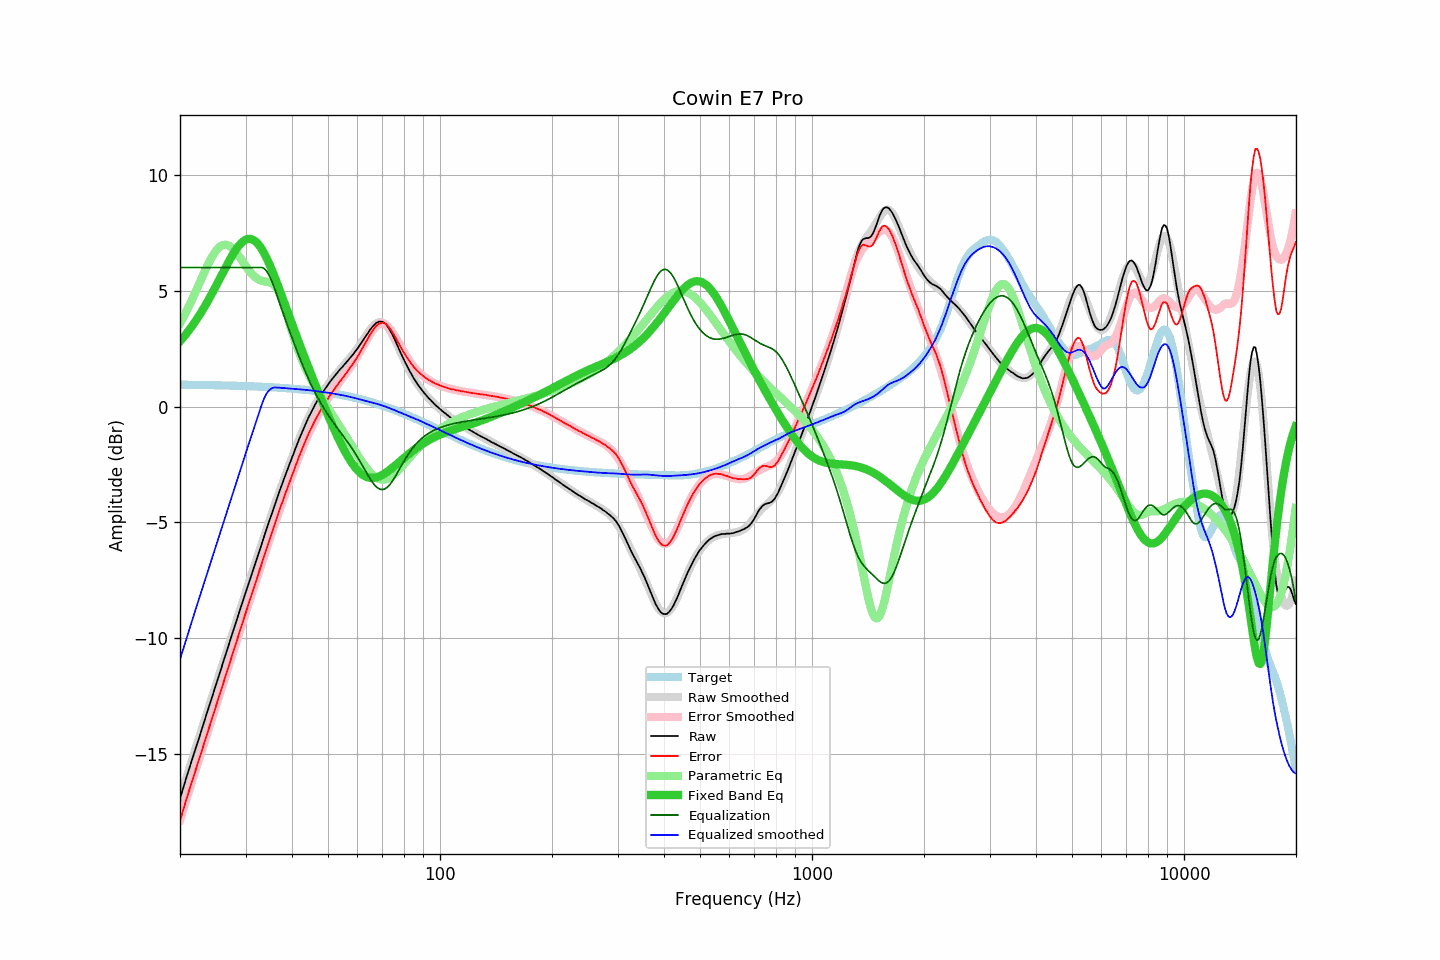

The data file committed next to this chart (first rows):
frequency, raw, error, smoothed, error_smoothed, equalization, parametric_eq, equalized_raw, equalized_smoothed, target
20.00, -16.93, -17.88, -16.91, -17.85, 6.00, 2.82, -10.93, -10.91, 0.95
20.20, -16.69, -17.63, -16.68, -17.62, 6.00, 2.90, -10.69, -10.68, 0.95
20.40, -16.47, -17.41, -16.46, -17.40, 6.00, 2.98, -10.47, -10.46, 0.94
20.61, -16.23, -17.18, -16.24, -17.18, 6.00, 3.06, -10.23, -10.24, 0.94
20.81, -16.00, -16.94, -16.02, -16.95, 6.00, 3.15, -10.00, -10.02, 0.94
21.02, -15.78, -16.72, -15.79, -16.73, 6.00, 3.24, -9.78, -9.79, 0.94
21.23, -15.55, -16.49, -15.57, -16.51, 6.00, 3.33, -9.55, -9.57, 0.94
21.44, -15.34, -16.28, -15.35, -16.29, 6.00, 3.42, -9.34, -9.35, 0.94
21.66, -15.13, -16.07, -15.13, -16.07, 6.00, 3.52, -9.13, -9.13, 0.94
21.87, -14.92, -15.85, -14.91, -15.85, 6.00, 3.62, -8.92, -8.91, 0.94
22.09, -14.70, -15.63, -14.69, -15.63, 6.00, 3.72, -8.70, -8.69, 0.94
22.31, -14.48, -15.41, -14.47, -15.41, 6.00, 3.83, -8.48, -8.47, 0.94
22.54, -14.27, -15.21, -14.26, -15.19, 6.00, 3.94, -8.27, -8.26, 0.93
22.76, -14.05, -14.98, -14.04, -14.97, 6.00, 4.05, -8.05, -8.04, 0.93
22.99, -13.83, -14.76, -13.82, -14.75, 6.00, 4.16, -7.83, -7.82, 0.93
23.22, -13.61, -14.54, -13.61, -14.54, 6.00, 4.28, -7.61, -7.61, 0.93
23.45, -13.39, -14.32, -13.39, -14.32, 6.00, 4.40, -7.39, -7.39, 0.93
23.69, -13.17, -14.10, -13.17, -14.10, 6.00, 4.52, -7.17, -7.17, 0.93
23.92, -12.95, -13.87, -12.96, -13.88, 6.00, 4.64, -6.95, -6.96, 0.93
24.16, -12.73, -13.65, -12.74, -13.66, 6.00, 4.77, -6.73, -6.74, 0.93
24.40, -12.52, -13.44, -12.52, -13.44, 6.00, 4.89, -6.52, -6.52, 0.92
24.65, -12.31, -13.23, -12.30, -13.23, 6.00, 5.02, -6.31, -6.30, 0.92
24.89, -12.09, -13.01, -12.09, -13.01, 6.00, 5.16, -6.09, -6.09, 0.92
25.14, -11.88, -12.80, -11.87, -12.79, 6.00, 5.29, -5.88, -5.87, 0.92
25.39, -11.66, -12.57, -11.65, -12.57, 6.00, 5.42, -5.66, -5.65, 0.92
25.65, -11.44, -12.36, -11.43, -12.35, 6.00, 5.56, -5.44, -5.43, 0.92
25.91, -11.22, -12.14, -11.22, -12.13, 6.00, 5.69, -5.22, -5.22, 0.92
26.16, -11.00, -11.91, -11.00, -11.91, 6.00, 5.83, -5.00, -5.00, 0.91
26.43, -10.78, -11.69, -10.78, -11.69, 6.00, 5.96, -4.78, -4.78, 0.91
26.69, -10.56, -11.47, -10.57, -11.48, 6.00, 6.09, -4.56, -4.57, 0.91
26.96, -10.35, -11.26, -10.35, -11.26, 6.00, 6.22, -4.35, -4.35, 0.91
27.23, -10.13, -11.04, -10.13, -11.04, 6.00, 6.34, -4.13, -4.13, 0.91
27.50, -9.92, -10.82, -9.92, -10.82, 6.00, 6.47, -3.92, -3.92, 0.90
27.77, -9.70, -10.60, -9.70, -10.60, 6.00, 6.58, -3.70, -3.70, 0.90
28.05, -9.48, -10.38, -9.48, -10.38, 6.00, 6.69, -3.48, -3.48, 0.90
28.33, -9.27, -10.17, -9.27, -10.17, 6.00, 6.79, -3.27, -3.27, 0.90
28.62, -9.05, -9.95, -9.05, -9.95, 6.00, 6.89, -3.05, -3.05, 0.90
28.90, -8.84, -9.73, -8.84, -9.73, 6.00, 6.98, -2.84, -2.84, 0.89
29.19, -8.63, -9.52, -8.63, -9.52, 6.00, 7.05, -2.63, -2.63, 0.89
29.48, -8.41, -9.30, -8.41, -9.30, 6.00, 7.11, -2.41, -2.41, 0.89
29.78, -8.20, -9.09, -8.20, -9.09, 6.00, 7.17, -2.20, -2.20, 0.89
30.08, -7.99, -8.88, -7.99, -8.87, 6.00, 7.20, -1.99, -1.99, 0.88
30.38, -7.78, -8.66, -7.78, -8.66, 6.00, 7.23, -1.78, -1.78, 0.88
30.68, -7.56, -8.44, -7.57, -8.45, 6.00, 7.24, -1.56, -1.57, 0.88
30.99, -7.35, -8.23, -7.36, -8.23, 6.00, 7.23, -1.35, -1.36, 0.88
31.30, -7.14, -8.02, -7.15, -8.02, 6.00, 7.21, -1.14, -1.15, 0.87
31.61, -6.93, -7.80, -6.93, -7.81, 6.00, 7.18, -0.93, -0.93, 0.87
31.93, -6.73, -7.60, -6.72, -7.59, 6.00, 7.13, -0.73, -0.72, 0.87
32.24, -6.52, -7.38, -6.51, -7.38, 6.00, 7.06, -0.52, -0.51, 0.87
32.57, -6.31, -7.17, -6.31, -7.17, 6.00, 6.98, -0.31, -0.31, 0.86
32.89, -6.10, -6.96, -6.10, -6.95, 6.00, 6.89, -0.10, -0.10, 0.86
33.22, -5.89, -6.74, -5.89, -6.74, 6.00, 6.78, 0.11, 0.11, 0.86
33.55, -5.68, -6.53, -5.68, -6.53, 5.97, 6.66, 0.30, 0.30, 0.85
33.89, -5.47, -6.32, -5.47, -6.32, 5.92, 6.53, 0.45, 0.45, 0.85
34.23, -5.26, -6.11, -5.26, -6.11, 5.83, 6.39, 0.57, 0.57, 0.85
34.57, -5.05, -5.89, -5.05, -5.90, 5.72, 6.24, 0.67, 0.67, 0.84
34.92, -4.85, -5.69, -4.85, -5.69, 5.58, 6.08, 0.73, 0.73, 0.84
35.27, -4.64, -5.48, -4.64, -5.48, 5.43, 5.92, 0.78, 0.78, 0.83
35.62, -4.44, -5.27, -4.44, -5.27, 5.25, 5.75, 0.81, 0.82, 0.83
35.97, -4.24, -5.06, -4.24, -5.06, 5.06, 5.57, 0.83, 0.83, 0.83
... 635 more rows
